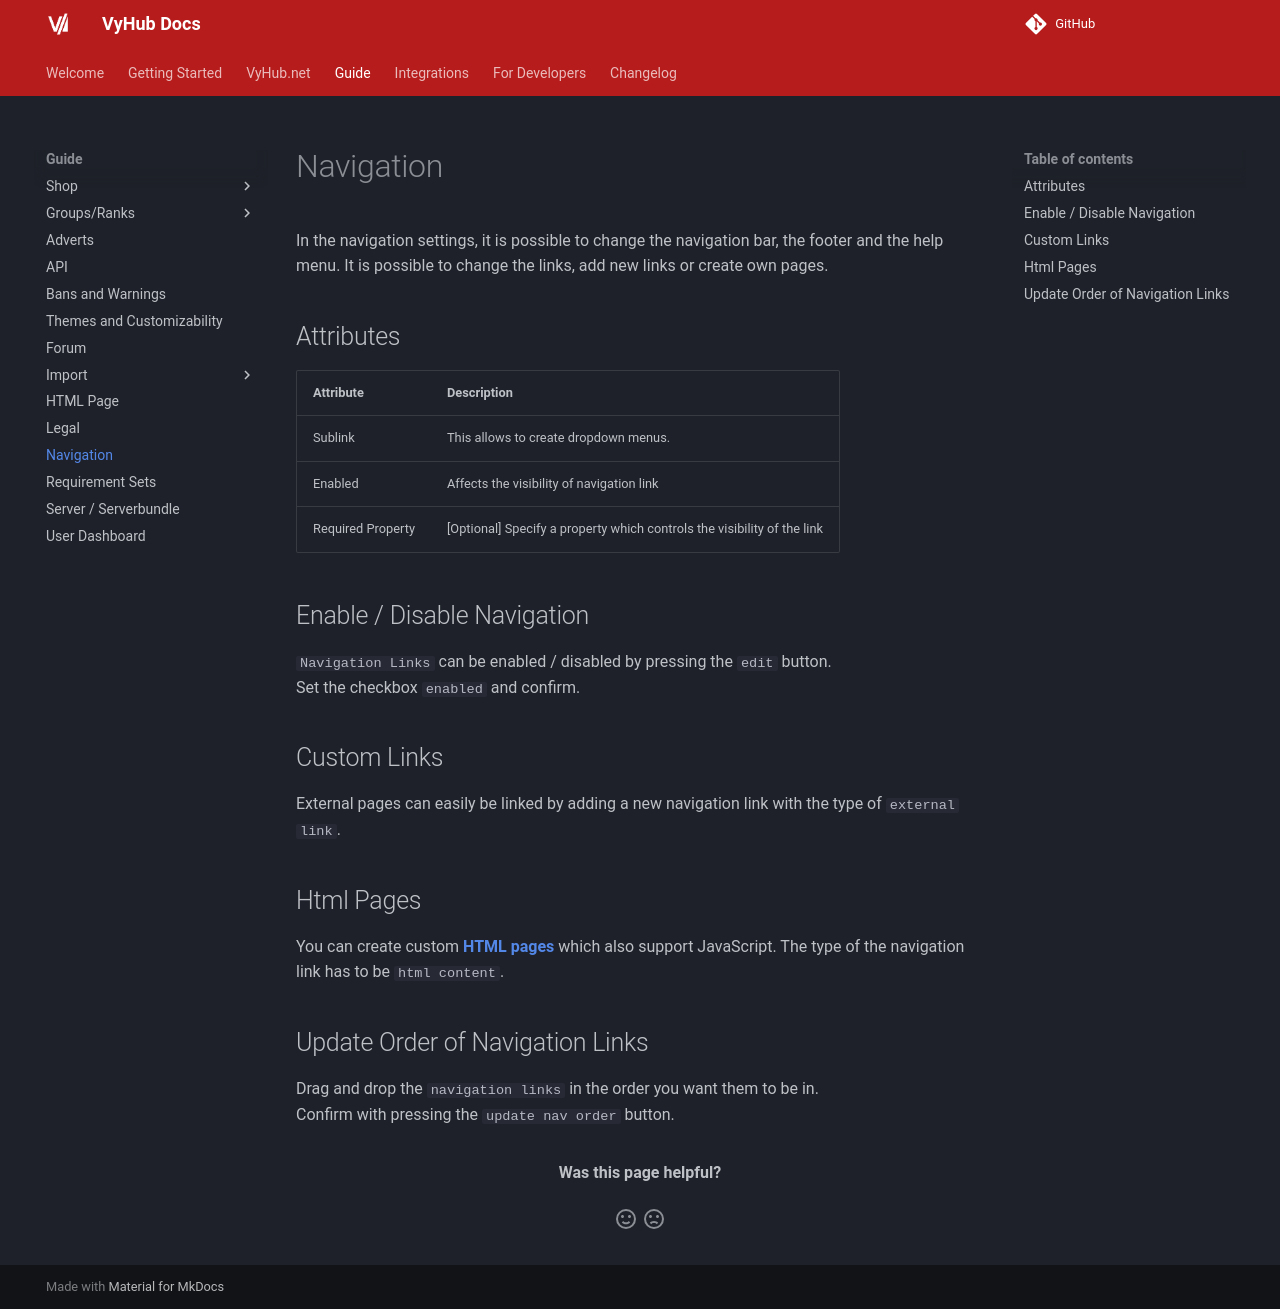

repository: matbyte-com/vyhub-documentation · page: 3.1/guide/navigation/index.html · generator: mkdocs

# Navigation

In the navigation settings, it is possible to change the navigation bar, the footer and the help menu.
It is possible to change the links, add new links or create your own pages.

Use the `Location` selector at the top to switch between the `Header`, `Footer` and `Help` navigation.

## Navigation Link Attributes

Add a new link with `Add Navigation Link` or edit an existing one with the `edit` button.

| Attribute               | Description                                                                                       |
|-------------------------|--------------------------------------------------------------------------------------------------|
| Title                   | The label of the navigation link.                                                                |
| Sublink                 | Turns the link into a dropdown entry under a parent link, allowing dropdown menus.               |
| Parent Navigation Link  | Shown when `Sublink` is enabled: the parent link this entry is nested under.                     |
| Location                | Where the link is shown: `Header`, `Footer` or `Help`. Not shown for sublinks.                   |
| Enabled                 | Affects the visibility of the navigation link.                                                   |
| Required Property       | [Optional] Specify a property which controls the visibility of the link. (advanced settings)     |
| Icon                    | [Optional] An icon shown next to the link.                                                        |
| Type                    | Either `Link` (points to a URL) or `HTML Content` (points to an HTML page). (advanced settings)   |
| Link                    | Shown for type `Link`: an absolute path (`/...`) or full URL (`https://...`).                    |
| HTML Page               | Shown for type `HTML Content`: the HTML page to display.                                          |

The `Required Property` field and the `HTML Content` type are only available when advanced settings are enabled.

## Enable / Disable Navigation

`Navigation Links` can be enabled / disabled by pressing the `edit` button.  
Set the checkbox `Enabled` and confirm. Disabled default links remain in the list but are hidden from users.
Default links cannot be deleted.

## Custom Links

External pages or internal paths can easily be linked by adding a new navigation link with the type `Link`.

## HTML Pages

You can create custom **[HTML pages](html_pages.md)** which also support JavaScript (JavaScript is only allowed for
admins, otherwise the content is sanitized). To show an HTML page in the navigation, add a navigation link with the
type `HTML Content`.

HTML pages are managed in the `HTML Pages` section (visible when advanced settings are enabled). When adding or
editing a page you can set:

| Attribute       | Description                                                                       |
|-----------------|-----------------------------------------------------------------------------------|
| Title           | The title of the HTML page.                                                        |
| Requirement Set | [Optional] Restrict access to the page to users matching a requirement set.       |
| Wrapper         | Whether the page content is displayed inside the standard page wrapper.           |
| Content         | The HTML content, edited in the rich-text editor.                                  |

You can also upload a `.txt`, `.html` or `.htm` file to fill the content editor.

## Update Order of Navigation Links

Drag and drop the `navigation links` (and their sublinks) into the order you want them to be in.
The new order is saved automatically.
